Run: headless pygame with SDL's dummy video driver; simulated clock (each Clock.tick advances the game by its frame time, no real sleeping); random seed 0; keys injected as events and as key.get_pressed() state; mouse plan: one left click at the window centre at the start of phase 2, then a move to the lower-right quarter at the start of phase 3.
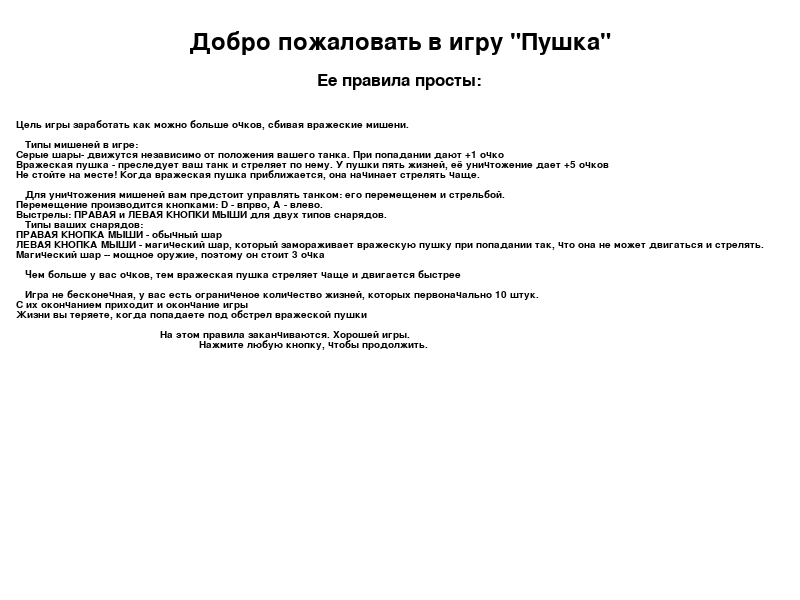
Frame 1 of 4 · flips 1–60 · no input
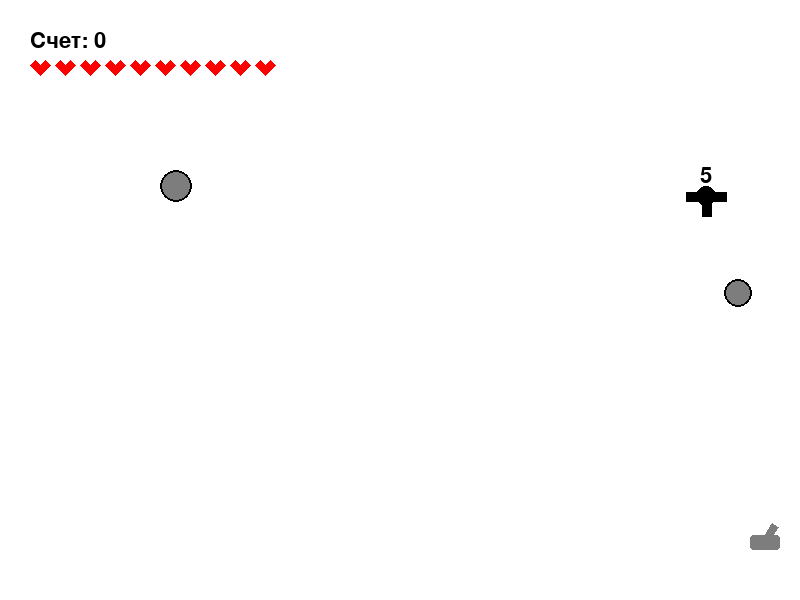
Frame 2 of 4 · flips 61–180 · clicked the window centre · tapped SPACE, RETURN · held RIGHT (→), D
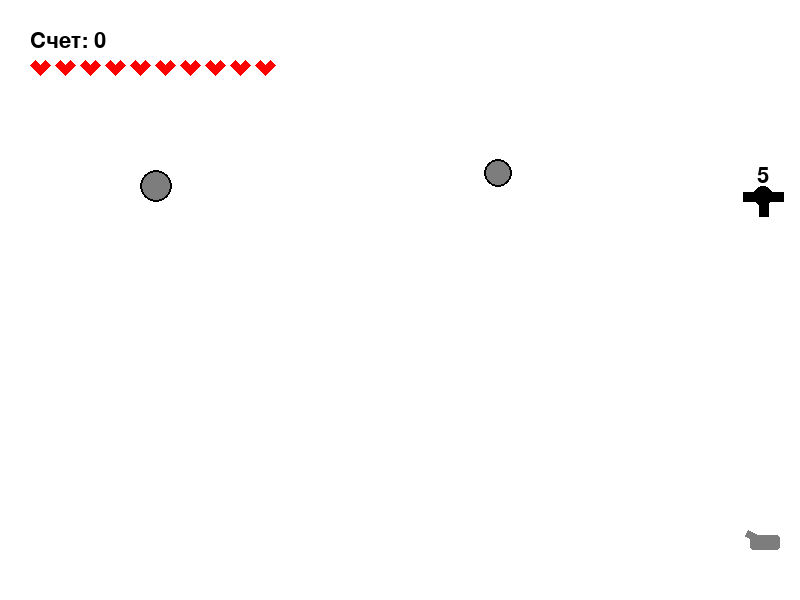
Frame 3 of 4 · flips 181–300 · moved the mouse to the lower-right quarter · held DOWN (↓), S
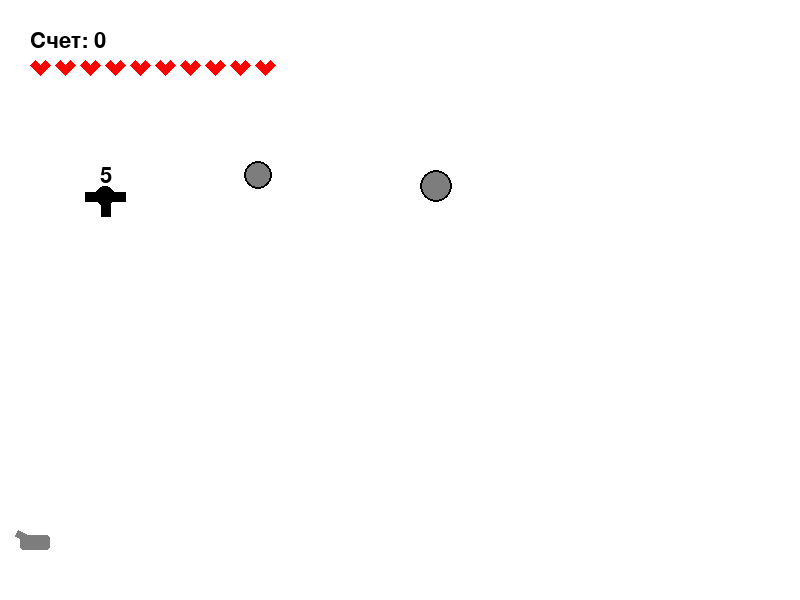
Frame 4 of 4 · flips 301–420 · held LEFT (←), A, UP (↑), W

The pygame program that drew these frames:

import math
from random import choice
from random import randint
from random import random

import pygame

LIVE = 10

FPS = 30

RED = 0xFF0000
BLUE = 0x6495ED
DARKBLUE = 0x0000CD
YELLOW = 0xFFC91F
ORANGE = 0xFF8C00
GREEN = 0x00FF00
MAGENTA = 0xFF03B8
CYAN = 0x00FFCC
BLACK = (0, 0, 0)
WHITE = 0xFFFFFF
GREY = 0x7D7D7D
GAME_COLORS = [RED, BLUE, YELLOW, GREEN, MAGENTA, CYAN]

WIDTH = 800
HEIGHT = 600

# ускорение свободного падения 1000 pix/sec
ACC = 30 / FPS

# коэффициент восстановления
REC = 0.6

#коэффициент трения
K = 0.2

# отступы стен от краев

DY = 50
DX = 20

SCORE = 0

begginingtext =  "Цель игры заработать как можно больше очков, сбивая вражеские мишени. \n \n" \
"   Типы мишеней в игре:\n"\
"Серые шары- движутся независимо от положения вашего танка. При попадании дают +1 очко\n"\
"Вражеская пушка - преследует ваш танк и стреляет по нему. У пушки пять жизней, её уничтожение дает +5 очков\n"\
"Не стойте на месте! Когда вражеская пушка приближается, она начинает стрелять чаще.\n \n"\
"   Для уничтожения мишеней вам предстоит управлять танком: его перемещенем и стрельбой. \n"\
"Перемещение производится кнопками: D - впрво, A - влево.\n"\
"Выстрелы: ПРАВАЯ и ЛЕВАЯ КНОПКИ МЫШИ для двух типов снарядов.\n"\
"   Типы ваших снарядов:\n"\
"ПРАВАЯ КНОПКА МЫШИ - обычный шар\n"\
"ЛЕВАЯ КНОПКА МЫШИ - магический шар, который замораживает вражескую пушку при попадании так, что она не может двигаться и стрелять. \n" \
"Магический шар -- мощное оружие, поэтому он стоит 3 очка \n \n" \
"   Чем больше у вас очков, тем вражеская пушка стреляет чаще и двигается быстрее\n \n" \
"   Игра не бесконечная, у вас есть ограниченое количество жизней, которых первоначально " + str(LIVE) + " штук.\n"\
"С их окончанием приходит и окончание игры\n"\
"Жизни вы теряете, когда попадаете под обстрел вражеской пушки\n \n"\
"                                                На этом правила заканчиваются. Хорошей игры.\n"\
"                                                             Нажмите любую кнопку, чтобы продолжить.\n"\
#описательная часть кода

def blit_text(surface, text, pos, font, color = BLACK):
    words = [word.split(' ') for word in text.splitlines()] 
    space = font.size(' ')[0]
    max_width, max_height = surface.get_size()
    x, y = pos
    for line in words:
        for word in line:
            word_surface = font.render(word, True, color)
            word_width, word_height = word_surface.get_size()
            if x + word_width >= max_width:
                x = pos[0]
                y += word_height 
            surface.blit(word_surface, (x, y))
            x += word_width + space
        x = pos[0]
        y += word_height

def draw_heart(screen, x, y, s, color = RED):
    pygame.draw.polygon(
    screen, 
    color, 
    [[x, y], [x + s, y - s], [x + 2*s, y], [x, y + 2*s], [x - 2*s, y], [x - s, y - s]])

def sign(x):
    if x > 0:
        return 1
    elif x == 0:
        return 0
    return -1

def speed_loss(vn, vt):
    """
    Функция выдает новые значения скоростей после неупругого удара.
    Порядок: нормальная, тангенсальная
    """
    if vt == 0:
        if abs(vn) < 5:
            return(0, 0)
        vn_new = -vn * REC
        return(vn_new, 0)
    new_vn = -REC * vn
    delta_vt = K*(1 + REC)*abs(vn)
    if delta_vt > abs(vt):
        return(new_vn, 0)
    return(new_vn, sign(vt)*(abs(vt) - delta_vt))

def decision(probability):
    return random() < probability

def draw_score():
    global SCORE
    """
    отрисовка счета
    """
    myfont = pygame.font.SysFont(None, 32)
    points = myfont.render(f'Счет: {str(SCORE)}', 1, BLACK)
    screen.blit(points, (30, 30))


class Ball:
    def __init__(self, screen: pygame.Surface, x=40, y=450):
        """ Конструктор класса ball

        Args:
        x - начальное положение мяча по горизонтали
        y - начальное положение мяча по вертикали
        """
        self.screen = screen
        self.x = x
        self.y = y
        self.r = 8
        self.vx = 0
        self.vy = 0
        self.color = YELLOW
        self.live = FPS
        self.edge_color = ORANGE

        self.type = 1

    def move(self):
        """Переместить мяч по прошествии единицы времени.

        Метод описывает перемещение мяча за один кадр перерисовки. То есть, обновляет значения
        self.x и self.y с учетом скоростей self.vx и self.vy, силы гравитации, действующей на мяч,
        и стен по краям окна (размер окна 800х600).
        """
        self.x += self.vx
        self.y += self.vy

        # мяч не должен пробивать стены

        if self.y + self.r > HEIGHT - DY:
            self.y = HEIGHT - DY - self.r

        if self.x + self.r > WIDTH - DX:
            self.x = WIDTH - DX - self.r

        if self.x - self.r < DX:
            self.x = DX + self.r
        
        # ускорение

        self.vy += ACC

        # отражение от правой стенки
        if self.r + self.x >= WIDTH - DX:
            self.vx, self.vy = speed_loss(self.vx, self.vy)

        #отражение от нижней стенки
        
        if self.r + self.y >= HEIGHT - DY:
            self.vy, self.vx = speed_loss(self.vy, self.vx) 

        #отражение от левой стенки
        if self.x - self.r <= DX:
            self.vx, self.vy = speed_loss(self.vx, self.vy)

    def draw(self):
        """
        метод рисует шарик
        """
        pygame.draw.circle(
            self.screen,
            self.color,
            (self.x, self.y),
            self.r
        )
        # edge
        pygame.draw.circle(
            self.screen,
            self.edge_color,
            (self.x, self.y),
            self.r,
            2
        )

    def do_live(self):
        """
        метод проверяет, нужно ли продолжать отрисовывать шарик. 
        если он лежит на земле без движения больше секунды, то отрисовывать его больше не надо
        """
        if self.y == HEIGHT - 50 - self.r and self.vx == 0 and self.vy == 0:
            if self.live == 0:
                return False
            else:
                self.live -= 1
                return True
        else:
            return True

    def hittest(self, obj):
        """Функция проверяет сталкивалкивается ли данный обьект с целью, описываемой в обьекте obj.

        Args:
            obj: Обьект, с которым проверяется столкновение.
        Returns:
            Возвращает True в случае столкновения мяча и цели. В противном случае возвращает False.
        """
        dist = ((self.x - obj.x)**2 + (self.y - obj.y)**2)**0.5 
        if dist <= self.r + obj.r:
            return True
        return False

class FrozyBall(Ball):
    def __init__(self, screen: pygame.Surface, x=40, y=450):
        super().__init__(screen, x, y)
        self.color = BLUE
        self.edge_color = DARKBLUE
        self.type = 2

        self.frozen = 1
    def not_frozen(self):
        self.frozen = 0
        self.color = YELLOW
        self.edge_color = ORANGE

class Gun:
    def __init__(self, screen, x = 40, y = HEIGHT - 50, width = 7):
        global LIVE

        self.screen = screen
        self.f2_power = 10
        self.f2_on = 0
        self.an = 1
        self.color = GREY
        self.x = x
        self.y = y
        self.width = width
        self.r = 20

        self.tank_w = 30
        self.tank_h = 15
        self.speed = 10

        self.y -= self.tank_h / 2

        self.live = LIVE


    def fire2_start(self, type):
        """
        метод делает пушку активной
        """
        self.f2_on = type


    def fire2_end(self, event):
        """Выстрел мячом.

        Происходит при отпускании кнопки мыши.
        Начальные значения компонент скорости мяча vx и vy зависят от положения мыши.
        """
        global balls, bullet, SCORE
        bullet += 1
        if self.f2_on == 1:
            new_ball = Ball(self.screen, x = self.x, y = self.y)
        if self.f2_on == 2:
            if SCORE < 3:
                return
            new_ball = FrozyBall(self.screen, x = self.x, y = self.y)
            SCORE -= 3
        new_ball.r += 5
        self.an = math.atan2((event.pos[1]-new_ball.y), (event.pos[0]-new_ball.x))
        new_ball.vx =  self.f2_power / 2 * math.cos(self.an)
        new_ball.vy =  self.f2_power / 2 * math.sin(self.an)
        balls.append(new_ball)
        self.f2_on = 0
        self.f2_power = 10

    def targetting(self, event):
        """
        Прицеливание. Зависит от положения мыши.
        """

        if event:
            if event.pos[0] == self.x:
                self.an = - sign (event.pos[1]-self.y) *math.pi / 2
            elif event.pos[0] < self.x:
                self.an = math.pi + math.atan(-(event.pos[1]-self.y) / (event.pos[0]-self.x))
            else:
                self.an = math.atan(-(event.pos[1]-self.y) / (event.pos[0]-self.x))
        if self.f2_on:
            self.color = RED
        else:
            self.color = GREY

    def draw(self):

        """
        Рисует пушку, направленную к курсору
        """
    
        # координаты углов

        x = self.x
        y = self.y
        w = self.width
        h = self.f2_power + 10
        angle_rad = self.an 

        top_left_x = x - w / 2 * math.sin(angle_rad)
        top_left_y = y - w / 2 * math.cos(angle_rad)

        top_right_x = x - w / 2 * math.sin(angle_rad) + h * math.cos(angle_rad)
        top_right_y = y - w / 2 * math.cos(angle_rad) - h * math.sin(angle_rad)

        bottom_left_x = x + w / 2 * math.sin(angle_rad)
        bottom_left_y = y + w / 2 * math.cos(angle_rad)

        bottom_right_x = x + w / 2 * math.sin(angle_rad) + h * math.cos(angle_rad)
        bottom_right_y = y + w / 2 * math.cos(angle_rad) - h * math.sin(angle_rad)

        pygame.draw.polygon(self.screen, self.color, [
            (top_left_x, top_left_y),
            (top_right_x, top_right_y),
            (bottom_right_x, bottom_right_y),
            (bottom_left_x, bottom_left_y)
        ])


        rect = pygame.Rect(self.x - self.tank_w / 2, self.y - self.tank_h / 2, self.tank_w, self.tank_h)
        pygame.draw.rect(self.screen, self.color, rect, width=0, border_radius=3)
     
    def draw_lifes(self):
        """
        отрисовывает количество жизней пушки
        """
        size = 5
        x = 40
        y = 65
        for i in range(self.live):
            draw_heart(self.screen, x + i * size * 5, y, size)

    def hit(self):
        self.live -= 1

    def power_up(self):
        """
        Метод усиливает пушку
        """
        global SCORE
        if self.f2_on:
            if self.f2_on == 1:
                self.color = ORANGE
                if self.f2_power < 100:
                    self.f2_power += 1
            if self.f2_on == 2 and SCORE > 3:
                self.color = DARKBLUE
                if self.f2_power < 100:
                    self.f2_power += 1
        else:
            if self.color == ORANGE or self.color == DARKBLUE:
                self.color = GREY

    def move(self, direction):
        """
        Движение пушки
        -1 - влево, 1 - вправо, 0 - никуда
        """
        self.x += direction*self.speed

        if self.x <=  DX + self.tank_w / 2:
            self.x = DX + self.tank_w / 2
        if self.x >=  WIDTH - (DX + self.tank_w / 2):
            self.x = WIDTH - (DX + self.tank_w / 2)

    def color_change(self, color):
        self.color = color

class Shot(Ball):
    def __init__(self, screen: pygame.Surface, x=40, y=450):
        super().__init__(screen, x, y)
        self.r = 7
        self.color = BLACK
    def move(self):
        self.x += self.vx
        self.y += self.vy

        # вражеская пуля пропадает после удара о землю

        if self.y + self.r >= HEIGHT - DY:
            self.live = 0

        if self.x + self.r >= WIDTH - DX:
            self.live = 0
        
        if self.x - self.r <= DX:
            self.live = 0
        
        # ускорение

        self.vy += ACC

        
class Target:
    """
    мишень, двигающаяся по горизонтали
    """
    def __init__(self, screen):
        self.screen = screen
        self.color = GREY
        self.points = 0
        self.live = 1
        

        max_r = 20
        min_r = 10
        self.r = randint(min_r, max_r)
        self.x = randint(self.r + DX, WIDTH - self.r - DX)
        self.y = randint(self.r + DY + 100, self.r + DY + 400)

        self.v = 10

    def new_target(self):
        """ Инициализация новой цели. """
        max_r = 20
        min_r = 10
        self.r = randint(min_r, max_r)
        self.x = randint(self.r + DX, WIDTH - self.r - DX)
        self.y = randint(self.r + DY + 100, self.r + DY + 400)

        self.live = 1

    def hit(self):
        """Попадание шарика в цель."""
        global SCORE
        SCORE += 1


    def draw(self):
        """
        отрисовка мишени
        """
        pygame.draw.circle(
            self.screen,
            self.color,
            (self.x, self.y),
            self.r
        )
        # edge
        pygame.draw.circle(
            self.screen,
            BLACK,
            (self.x, self.y),
            self.r,
            2
        )

    def move(self):
        self.x += self.v

        if self.x > WIDTH - DX - self.r:
            self.v = -self.v
            #self.x = self.x - (WIDTH - DX - self.r)
        if self.x < DX + self.r:
            self.v = -self.v

class NonHorTarget(Target):
    """
        мишень движется во всем пространстве экрана, отражаясь от стенок
    """
    def __init__(self, screen: pygame.Surface):
        super().__init__(screen)
        v_max = 10
        self.vx = randint(-v_max, v_max)
        self.vy = randint(-v_max, v_max)

    def new_target(self):
        """ Инициализация новой цели. """
        max_r = 20
        min_r = 10
        self.r = randint(min_r, max_r)
        self.x = randint(self.r + DX, WIDTH - self.r - DX)
        self.y = randint(self.r + DY + 100, self.r + DY + 400)

        v_max = 10
        self.vx = randint(-v_max, v_max)
        self.vy = randint(-v_max, v_max)

        self.live = 1

    def move(self):
        self.x += self.vx
        self.y += self.vy

        ceil = 50
        # мишень не должна пробивать стены

        if self.y + self.r > HEIGHT - DY - ceil:
            self.y = HEIGHT - DY - self.r - ceil

        if self.x + self.r > WIDTH - DX:
            self.x = WIDTH - DX - self.r

        if self.x - self.r < DX:
            self.x = DX + self.r
        
        if self.y - self.r < DY + ceil:
            self.y = DY + self.r + ceil
        

        # отражение от правой и левой стенок
        if self.r + self.x >= WIDTH - DX or self.x - self.r <= DX:
            self.vx = -self.vx

        #отражение от нижней и верхней стенок
        
        if self.r + self.y >= HEIGHT - DY - ceil or self.y - self.r <= DY + ceil:
            self.vy = -self.vy


class KillTarget():

    """
    мишень гоняется за танком и в рандомные моменты времени выстреливает по ходу своего движения
    """

    def __init__(self, screen):
        self.screen = screen
        self.color = BLACK
        self.live = 5
        self.r = 10
        self.vx = 0

        self.hitted = 0
        self.ball_hit = 0
        

        self.length = 40
        self.width = 10
        self.x = randint(self.length / 2 + DX, WIDTH - self.length / 2 - DX)
        self.y = randint(self.width / 2 + DY + 50, self.width / 2 + DY + 200)

        self.v = 3
        self.frozen = 0

    def new_target(self):
        """ Инициализация новой цели. """

        self.x = randint(self.length / 2 + DX, WIDTH - self.length / 2 - DX)
        self.y = randint(self.width / 2 + DY + 50, self.width / 2 + DY + 200)

        self.live = 5

        self.frozen = 0

    def not_hit(self, ball_id, ball_type):
        if self.ball_hit == ball_id:
            self.hitted = 0
            self.color = BLACK
            if ball_type == 2 or self.frozen:
                self.color = DARKBLUE

    def hit(self, ball_id, ball_type):
        """Попадание шарика в цель."""
        global SCORE
        if self.hitted:
            return False
        else:
            self.hitted = 1
            self.ball_hit = ball_id
            if ball_type == 1:
                self.color = RED
            if ball_type == 2:
                self.color = DARKBLUE
                self.frozen = 1
            if self.live > 1:
                self.live -= 1
                return False
            else:
                SCORE += 5
                return True


    def draw(self):
        """
        отрисовка мишени
        """
        pygame.draw.line(
            self.screen,
            self.color,
            [self.x - self.length / 2, self.y],
            [self.x + self.length / 2, self.y],
            width = self.width
        )

        pygame.draw.line(
            self.screen,
            self.color,
            [self.x, self.y],
            [self.x, self.y + self.length / 2],
            width = self.width
        )

        pygame.draw.circle(
            self.screen,
            self.color,
            (self.x, self.y),
            self.r
        )

        myfont = pygame.font.SysFont(None, 32)
        lifes = myfont.render(str(self.live), 1, BLACK)
        screen.blit(lifes, lifes.get_rect(center = (self.x, self.y - 20)))

    def move(self, obj):
        if not self.frozen:
            self.vx = (obj.x - self.x) * self.v / 100
            self.x += self.vx

    def shoot(self, obj):
        if not self.frozen:
            if abs(self.x - obj.x) < 30:
                prob = SCORE/FPS
            else:
                prob = SCORE/3/FPS
            if decision(prob):
                global shots
                if abs(self.vx) > 3:
                    new_shot = Shot(self.screen, x = self.x + sign(self.vx) * self.length / 2, y = self.y)
                else:
                    new_shot = Shot(self.screen, x = self.x, y = self.y + self.length / 2)
                new_shot.vx =  self.vx *2
                new_shot.vy =  0
                shots.append(new_shot)
    def change_speed(self):
        global SCORE
        v = 3 + SCORE / 3
        


#исполнительная часть кода

if __name__ == '__main__':

    game = 0.5

    hit_time = 0
    hitted = 0

    no_score_time = 0
    no_score = 0

    pygame.init()
    screen = pygame.display.set_mode((WIDTH, HEIGHT))
    bullet = 0
    balls = []
    shots = []

    clock = pygame.time.Clock()
    gun = Gun(screen)
    target1 = Target(screen)
    target2 = NonHorTarget(screen)
    killtarget = KillTarget(screen)
    finished = False

    while not finished:
        if game == 0.5:
            screen.fill(WHITE)
            font8 = pygame.font.SysFont("Georgia", 35)
            img8 = font8.render('Добро пожаловать в игру "Пушка"', True, BLACK)
            screen.blit(img8, (WIDTH / 2 - img8.get_width() / 2, HEIGHT * 0.05))
            font10 = pygame.font.SysFont("Georgia", 25)
            img10 = font10.render('Ее правила просты:', True, BLACK)
            screen.blit(img10, (WIDTH / 2 - img10.get_width() / 2, HEIGHT*0.12))
            font9 = pygame.font.SysFont("Georgia", 15)
            blit_text(screen, begginingtext, (WIDTH*0.02, HEIGHT*0.2), font9)

            pygame.display.update()

            for event in pygame.event.get():                               
                if event.type == pygame.QUIT:
                    finished = True
                if event.type == pygame.KEYDOWN:
                    game = 1
                if event.type == pygame.MOUSEBUTTONDOWN:
                    game = 1
        elif game == 1:
            #отрисовка кадра

            screen.fill(WHITE)
            gun.draw()
            gun.draw_lifes()

            target1.draw()
            target2.draw()
            killtarget.draw()

            draw_score()
            for b in balls:
                if b.do_live():
                    b.draw()
            for s in shots:
                if s.live:
                    s.draw()

            target1.move()
            target2.move()
            killtarget.move(gun)

            # Вас ранили
            if pygame.time.get_ticks() - hit_time < 1000 and hitted:
                font = pygame.font.SysFont(None, 40)
                m = int(100 + (pygame.time.get_ticks() - hit_time)/1000 * 150)
                color = (250, m, m)
                n = int((pygame.time.get_ticks() - hit_time)/1000 * 125)
                gun_color = (250 - n, n, n)
                gun.color_change(gun_color)
                img1 = font.render('Вас ранили', True, color)
                screen.blit(img1, (WIDTH / 2 - img1.get_width() / 2, HEIGHT / 2 - img1.get_height() / 2))
            else:
                gun.color_change(GREY)

            #Недостаточно очков
            
            if pygame.time.get_ticks() - no_score_time < 1000 and no_score:
                font = pygame.font.SysFont(None, 40)
                m = int(100 + (pygame.time.get_ticks() - no_score_time)/1000 * 150)
                color = (250, m, m)
                img2 = font.render('Недостаточно очков', True, color)
                screen.blit(img2, (WIDTH / 2 - img2.get_width() / 2, HEIGHT / 2 - img2.get_height() / 2))

            pygame.display.update()

            clock.tick(FPS)

            #проверка событий
            for event in pygame.event.get():
                if event.type == pygame.QUIT:
                    finished = True
                elif event.type == pygame.MOUSEBUTTONDOWN:
                    left, middle, right = pygame.mouse.get_pressed()
                    if left:
                        gun.fire2_start(1)
                    if right:
                        if SCORE < 3:
                            no_score = 1
                            no_score_time = pygame.time.get_ticks()
                        gun.fire2_start(2)
                elif event.type == pygame.MOUSEBUTTONUP:
                    gun.fire2_end(event)
                    gun.targetting(event)
                elif event.type == pygame.MOUSEMOTION:
                    gun.targetting(event)

            # проверка клавиш

            keys = pygame.key.get_pressed()
            if keys[pygame.K_d]:
                gun.move(1)
            elif keys[pygame.K_a]:
                gun.move(-1)
            else:
                gun.move(0)
        

            #движение шаров и проверка попадания в цель 
            for b in balls:
                b.move()

                if b.hittest(target1) and target1.live:
                    target1.live = 0
                    target1.hit()
                    target1.new_target()
                if b.hittest(target2) and target2.live:
                    target2.live = 0
                    target2.hit()
                    target2.new_target()
                
                if b.hittest(killtarget):
                    if killtarget.hit(id(b), b.type):
                        killtarget.new_target()
                else:
                    killtarget.not_hit(id(b), b.type)
            
            #движение ядер и проверка попадания в пушку

            for s in shots:
                s.move()
                if s.hittest(gun):
                    gun.hit()
                    if gun.live == 0:
                        game = 0
                    hit_time = pygame.time.get_ticks()
                    hitted = 1
            
            gun.power_up()
            killtarget.shoot(gun)
            killtarget.change_speed()

        else:  
            screen.fill(BLACK)
            font4 = pygame.font.SysFont("Georgia", 60)
            img4 = font4.render('Игра окончена', True, (255, 0, 0))
            screen.blit(img4, (WIDTH / 2 - img4.get_width() / 2, HEIGHT*0.4))
            font5 = pygame.font.SysFont("Georgia", 24)
            img5 = font5.render('Ваш счёт:  ' + str(SCORE), False, (255, 0, 0))
            screen.blit(img5, (WIDTH / 2 - img5.get_width() / 2, HEIGHT * 0.6))

            pygame.display.update()    

            for event in pygame.event.get():                               
                if event.type == pygame.QUIT:
                    finished = True
                if event.type == pygame.KEYDOWN:
                    finished = True
                if event.type == pygame.MOUSEBUTTONDOWN:
                    finished = True
    pygame.quit()
